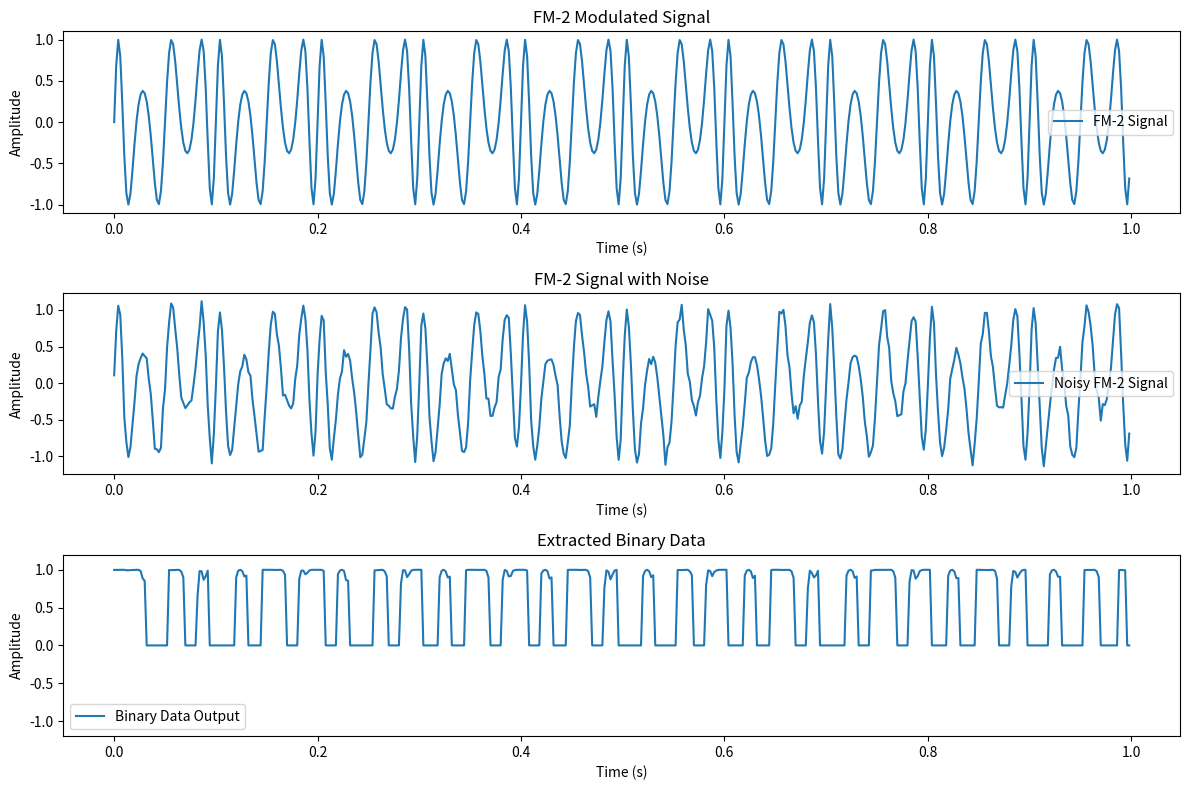

Python code for this plot:
import numpy as np
import matplotlib.pyplot as plt


class Modulator:
    def __init__(self, carrier_freq, sampling_rate):
        self.carrier_freq = carrier_freq
        self.sampling_rate = sampling_rate

    def modulate(self, signal):
        t = np.arange(len(signal)) / self.sampling_rate
        carrier = np.exp(1j * 2 * np.pi * self.carrier_freq * t)

        # Восстановление несущей частоты (Carrier Recovery)
        signal_with_carrier = signal * carrier

        # Применение фильтра нижних частот (Low Pass Filter)
        cutoff_freq = 0.2 * self.carrier_freq
        num_taps = int(0.1 * self.sampling_rate / cutoff_freq)
        filter_window = np.ones(num_taps) / num_taps
        filtered_signal = np.convolve(signal_with_carrier, filter_window, mode="same")

        # Пороговый элемент (Thresholding)
        thresholded_signal = np.where(np.real(filtered_signal) > 0, 1, 0)

        # Восстановление тактовой частоты (Clock Recovery)
        phase_diff = np.angle(filtered_signal[1:] * np.conj(filtered_signal[:-1]))
        phase_diff = np.unwrap(phase_diff)
        clock_rate = np.mean(phase_diff) / (2 * np.pi) * self.sampling_rate
        interpolated_clock = np.interp(
            np.arange(len(signal)), np.arange(len(phase_diff)), phase_diff
        )
        clock_signal = np.exp(-1j * interpolated_clock)

        # Извлечение бинарных данных с использованием тактового сигнала
        binary_data = thresholded_signal * clock_signal

        return binary_data


# Параметры сигнала и модулятора
carrier_freq = 10  # несущая частота (Гц)
sampling_rate = 500  # частота дискретизации (Гц)
duration = 1.0  # длительность сигнала в секундах

# Создание FM-2 модулированной синусоиды с шумом и эффектом доплера
np.random.seed(0)
t = np.linspace(0, duration, int(duration * sampling_rate), endpoint=False)

fm_deviation = 5  # размах частотной модуляции
modulation_freq = 10  # частота модуляции
carrier_signal = np.sin(
    2 * np.pi * carrier_freq * t
    + fm_deviation * np.sin(2 * np.pi * modulation_freq * t)
)

# Добавление шума
noise_power = 0.01 * np.var(carrier_signal)  # мощность шума (10% от дисперсии сигнала)
noisy_signal = carrier_signal + np.random.normal(
    scale=np.sqrt(noise_power), size=len(carrier_signal)
)

# Создание экземпляра модулятора
modulator = Modulator(carrier_freq, sampling_rate)

# Извлечение бинарных данных из зашумленного сигнала
binary_data_output = modulator.modulate(noisy_signal)

# Построение графиков
plt.figure(figsize=(12, 8))

plt.subplot(3, 1, 1)
plt.plot(t, carrier_signal, label="FM-2 Signal")
plt.title("FM-2 Modulated Signal")
plt.xlabel("Time (s)")
plt.ylabel("Amplitude")
plt.legend()

plt.subplot(3, 1, 2)
plt.plot(t, noisy_signal, label="Noisy FM-2 Signal")
plt.title("FM-2 Signal with Noise")
plt.xlabel("Time (s)")
plt.ylabel("Amplitude")
plt.legend()

plt.subplot(3, 1, 3)
plt.plot(t, binary_data_output.real, label="Binary Data Output")
plt.title("Extracted Binary Data")
plt.xlabel("Time (s)")
plt.ylabel("Amplitude")
plt.ylim([-1.2, 1.2])
plt.legend()
print(binary_data_output.real)

plt.tight_layout()
plt.show()
